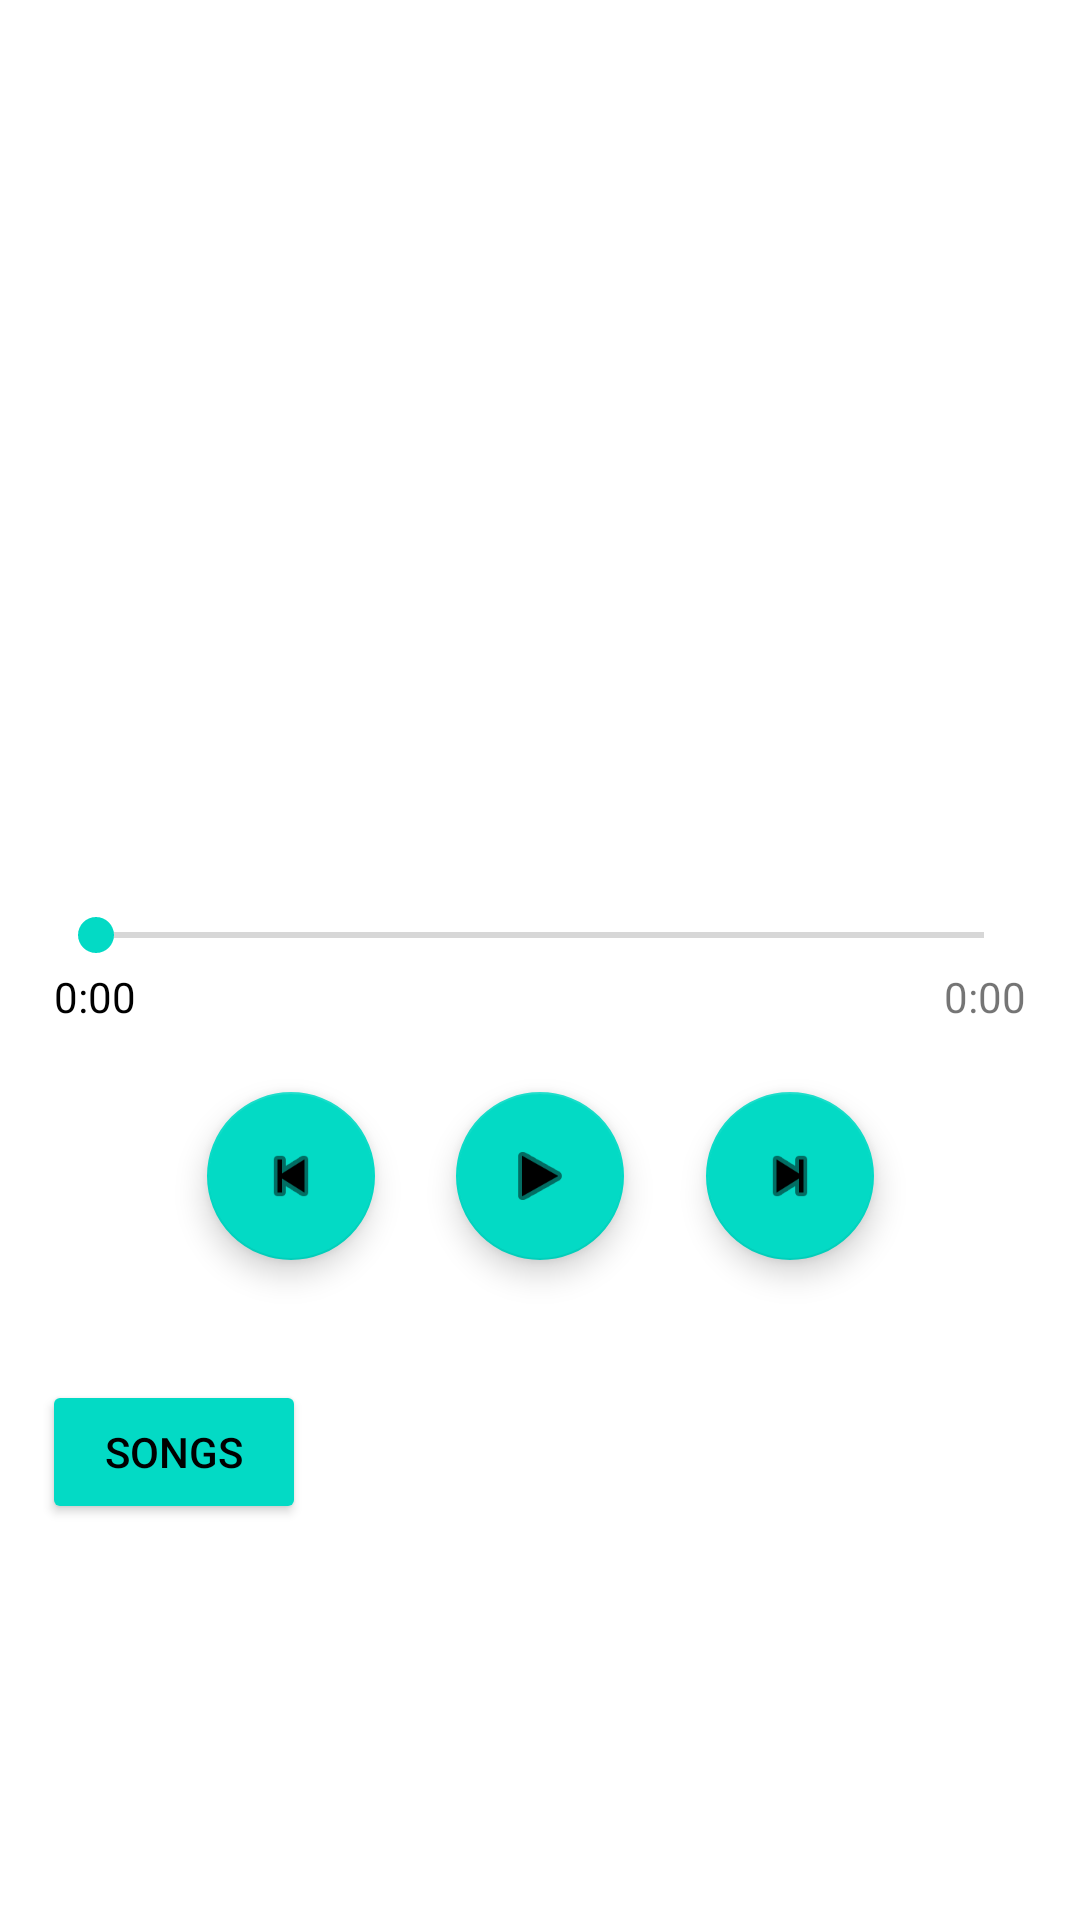

Produce the Android XML layout that renders to this screen, including the resource entries it uses.
<!-- AndroidManifest.xml: application theme Theme.Asg4 -->
<!-- res/layout/song_player.xml -->
<?xml version="1.0" encoding="utf-8"?>
<ScrollView xmlns:android="http://schemas.android.com/apk/res/android"
    xmlns:app="http://schemas.android.com/apk/res-auto"
    xmlns:tools="http://schemas.android.com/tools"
    android:layout_width="match_parent"
    android:layout_height="match_parent"
    tools:context=".PlayerActivity">

    <androidx.constraintlayout.widget.ConstraintLayout
        android:layout_width="match_parent"
        android:layout_height="wrap_content"
        android:layout_gravity="center"
        android:gravity="center"
        android:orientation="vertical"
        tools:context=".PlayerActivity">

        <ImageView
            android:id="@+id/art"
            android:layout_width="wrap_content"
            android:layout_height="wrap_content"
            android:layout_marginTop="72dp"
            android:gravity="center"
            app:layout_constraintEnd_toEndOf="parent"
            app:layout_constraintHorizontal_bias="0.505"
            app:layout_constraintStart_toStartOf="parent"
            app:layout_constraintTop_toTopOf="parent"
            app:srcCompat="@drawable/no_album" />

        <TextView
            android:id="@+id/songName"
            android:layout_width="match_parent"
            android:layout_height="wrap_content"
            android:layout_below="@id/art"
            android:layout_marginTop="18dp"
            android:gravity="center"
            android:textAlignment="center"
            android:textColor="@color/black"
            android:textStyle="bold"
            app:layout_constraintEnd_toEndOf="@+id/art"
            app:layout_constraintStart_toStartOf="@+id/art"
            app:layout_constraintTop_toBottomOf="@+id/art" />

        <TextView
            android:id="@+id/artistName"
            android:layout_width="match_parent"
            android:layout_height="wrap_content"
            android:layout_below="@id/songName"
            android:layout_marginTop="8dp"
            android:gravity="center"
            android:textAlignment="center"
            android:textColor="@color/black"
            android:textSize="12sp"
            app:layout_constraintEnd_toEndOf="@+id/art"
            app:layout_constraintStart_toStartOf="@+id/art"
            app:layout_constraintTop_toBottomOf="@+id/songName" />

        <SeekBar
            android:id="@+id/seekbar"
            android:layout_width="match_parent"
            android:layout_height="wrap_content"
            android:layout_gravity="center"
            android:layout_margin="16dp"
            app:layout_constraintBottom_toBottomOf="parent"
            app:layout_constraintEnd_toEndOf="parent"
            app:layout_constraintHorizontal_bias="0.406"
            app:layout_constraintStart_toStartOf="parent"
            app:layout_constraintTop_toBottomOf="@+id/artistName"
            app:layout_constraintVertical_bias="0.112" />

        <com.google.android.material.floatingactionbutton.FloatingActionButton
            android:id="@+id/button"
            android:layout_width="wrap_content"
            android:layout_height="wrap_content"
            android:layout_margin="16dp"
            android:src="@android:drawable/ic_media_play"
            app:backgroundTint="@color/teal_200"
            app:layout_constraintBottom_toBottomOf="parent"
            app:layout_constraintEnd_toEndOf="parent"
            app:layout_constraintStart_toStartOf="parent"
            app:layout_constraintTop_toBottomOf="@+id/seekbar"
            app:layout_constraintVertical_bias="0.276" />

        <com.google.android.material.floatingactionbutton.FloatingActionButton
            android:id="@+id/prevButton"
            android:layout_width="wrap_content"
            android:layout_height="wrap_content"
            android:layout_margin="16dp"
            android:layout_marginStart="60dp"
            android:src="@android:drawable/ic_media_previous"
            app:backgroundTint="@color/teal_200"
            app:layout_constraintBottom_toBottomOf="@+id/button"
            app:layout_constraintEnd_toStartOf="@+id/button"
            app:layout_constraintHorizontal_bias="0.826"
            app:layout_constraintStart_toStartOf="parent"
            app:layout_constraintTop_toTopOf="@+id/button" />

        <com.google.android.material.floatingactionbutton.FloatingActionButton
            android:id="@+id/nextButton"
            android:layout_width="wrap_content"
            android:layout_height="wrap_content"
            android:layout_margin="16dp"
            android:src="@android:drawable/ic_media_next"
            app:backgroundTint="@color/teal_200"
            app:layout_constraintBottom_toBottomOf="@+id/button"
            app:layout_constraintEnd_toEndOf="parent"
            app:layout_constraintHorizontal_bias="0.178"
            app:layout_constraintStart_toEndOf="@+id/button"
            app:layout_constraintTop_toTopOf="@+id/button" />

        <TextView
            android:id="@+id/currentSeekText"
            android:layout_width="wrap_content"
            android:layout_height="wrap_content"
            android:layout_marginStart="2dp"
            android:layout_marginTop="2dp"
            android:text="@string/defaultSeek"
            android:textAlignment="center"
            android:textColor="@color/black"
            app:layout_constraintStart_toStartOf="@+id/seekbar"
            app:layout_constraintTop_toBottomOf="@+id/seekbar" />

        <TextView
            android:id="@+id/seekDuration"
            android:layout_width="wrap_content"
            android:layout_height="wrap_content"
            android:layout_marginTop="2dp"
            android:layout_marginEnd="2dp"
            android:text="@string/defaultSeek"
            android:textAlignment="center"
            android:textColorHighlight="@color/black"
            app:layout_constraintEnd_toEndOf="@+id/seekbar"
            app:layout_constraintTop_toBottomOf="@+id/seekbar" />

        <Button
            android:id="@+id/songsButton"
            android:layout_width="wrap_content"
            android:layout_height="wrap_content"
            android:layout_marginTop="40dp"
            android:backgroundTint="@color/teal_200"
            android:src="@android:drawable/ic_media_play"
            android:text="@string/songsButtonText"
            android:textColor="@color/black"
            app:layout_constraintBottom_toBottomOf="parent"
            app:layout_constraintEnd_toEndOf="parent"
            app:layout_constraintHorizontal_bias="0.052"
            app:layout_constraintStart_toStartOf="parent"
            app:layout_constraintTop_toBottomOf="@+id/button"
            app:layout_constraintVertical_bias="1.0" />

    </androidx.constraintlayout.widget.ConstraintLayout>
</ScrollView>
<!-- resources referenced by this layout -->
<resources>
  <string name="defaultSeek">0:00</string>
  <string name="songsButtonText">Songs</string>
  <style name="Theme.Asg4" parent="Theme.MaterialComponents.DayNight.DarkActionBar">
          
          <item name="colorPrimary">@color/purple_500</item>
          <item name="colorPrimaryVariant">@color/purple_700</item>
          <item name="colorOnPrimary">@color/white</item>
          
          <item name="colorSecondary">@color/teal_200</item>
          <item name="colorSecondaryVariant">@color/teal_700</item>
          <item name="colorOnSecondary">@color/black</item>
          
          <item name="android:statusBarColor">?attr/colorPrimaryVariant</item>
          
      </style>
  <!-- not gathered from this repository: default colours our renderer supplied (Android Studio template values) -->
  <color name="purple_500">#FF6200EE</color>
  <color name="purple_700">#FF3700B3</color>
  <color name="teal_200">#FF03DAC5</color>
  <color name="teal_700">#FF018786</color>
  <color name="black">#FF000000</color>
  <color name="white">#FFFFFFFF</color>
</resources>
